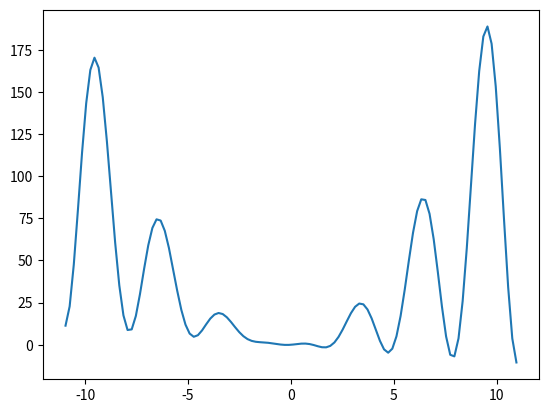

Write the Python code that produced this figure. (Note: this script raises an exception after producing the figure.)
# -*- coding: utf-8 -*-
"""
Created on Tue Jan 26 09:50:21 2021

@author: shossein
"""
import numpy as np
import matplotlib.pyplot as plt

def _fitness(x):
    "x= np.array(x)"
    if x > -11 and x < 11:
        y = (x**2+x) * np.cos(2*x) + x**2
        return round(y,6)
fitness = np.vectorize(_fitness)

x = np.linspace(start = -20, stop = 20, num = 200) # population range
plt.plot(x, fitness(x))       

def mutate(parents, fitness_function):
    n = int (len (parents))
    scores = fitness_function (parents)
    idx = scores > 0
    scores = scores [idx]
    parents = np.array(parents)[idx]
    ## resample parents with probabiilties proportionl to fitness
    ## then add some noise for random mutation
    childeren = np.random.choice(parents, size = n, p = scores / scores.sum())
    childeren = childeren + np.random.uniform(-0.51,0.51, size = n) # add some noise to mutate
    return childeren.tolist()


## defining Genitic Algorithm
def GA(parents, fitness_function, popsize = 100, max_iter = 100):
    History = []
    ## initial parents; gen zero
    best_parent, best_fitness = _get_fittest_parent(parents, fitness) # extracts fittest individual
    print ('generation {}| best fitness {}|curren fitness{}| current parent {}'.format(0,best_fitness, best_fitness, best_parent))
    
    ## plot initial parents
    x = np.linspace(start = -20, stop = 20, num = 200) # population range
    plt.plot(x, fitness_function(x))
    plt.scatter(parents, fitness_function(parents), marker = 'x')
    
    ## for each next generation
    for i in range (1, max_iter):
        parents = mutate(parents, fitness_function = fitness_function)
        
        curr_parent, curr_fitness = _get_fittest_parent (parents,fitness_function)
        
        # update best fitness value
        if curr_fitness > best_fitness:
            best_fitness = curr_fitness
            best_parent = curr_parent
            
        curr_parent, curr_fitness = _get_fittest_parent (parents,fitness_function)       
        
        if i % 10 == 0:
            print ('generation {}| best fitness {}|curren fitness{}| current parent {}'.format(i,best_fitness, curr_fitness, curr_parent))
        History.append((i,np.max(fitness_function(parents))))
            
            
    plt.scatter(parents,fitness_function(parents))
    plt.scatter(best_parent,fitness_function(best_parent), marker=".", c = 'b', s = 200)
    plt.ylim(0,200)
    plt.pause(0.09)
    plt.ioff()# set the interactive mode off
    ##return best parents
    print('generation {}| best fitness {}| best parent {}'.format(i,best_fitness, best_parent))
    
    return best_parent, best_fitness, History
     
            
            
def _get_fittest_parent(parents, fitness):
    _fitness = fitness (parents)
    PFitness = list(zip(parents, _fitness))
    PFitness.sort( key = lambda x: x[1], reverse=True)
    best_parent, best_fitness = PFitness[0]
    return round(best_parent,4), round(best_fitness,4)            
            
x = np.linspace(start = -20, stop = 20, num = 200) # population range
init_pop = np.random.uniform(low = -20, high = 20, size = 100)  

parent_, fitness_, history_ = GA(init_pop , fitness)
            
            
x, y = list(zip(*history_))         
plt.plot(x,y)
plt.title('Maximum fitness')
plt.xlabel('Generation')
plt.ylabel('Fitness')
            
            
            
            
            
            
            